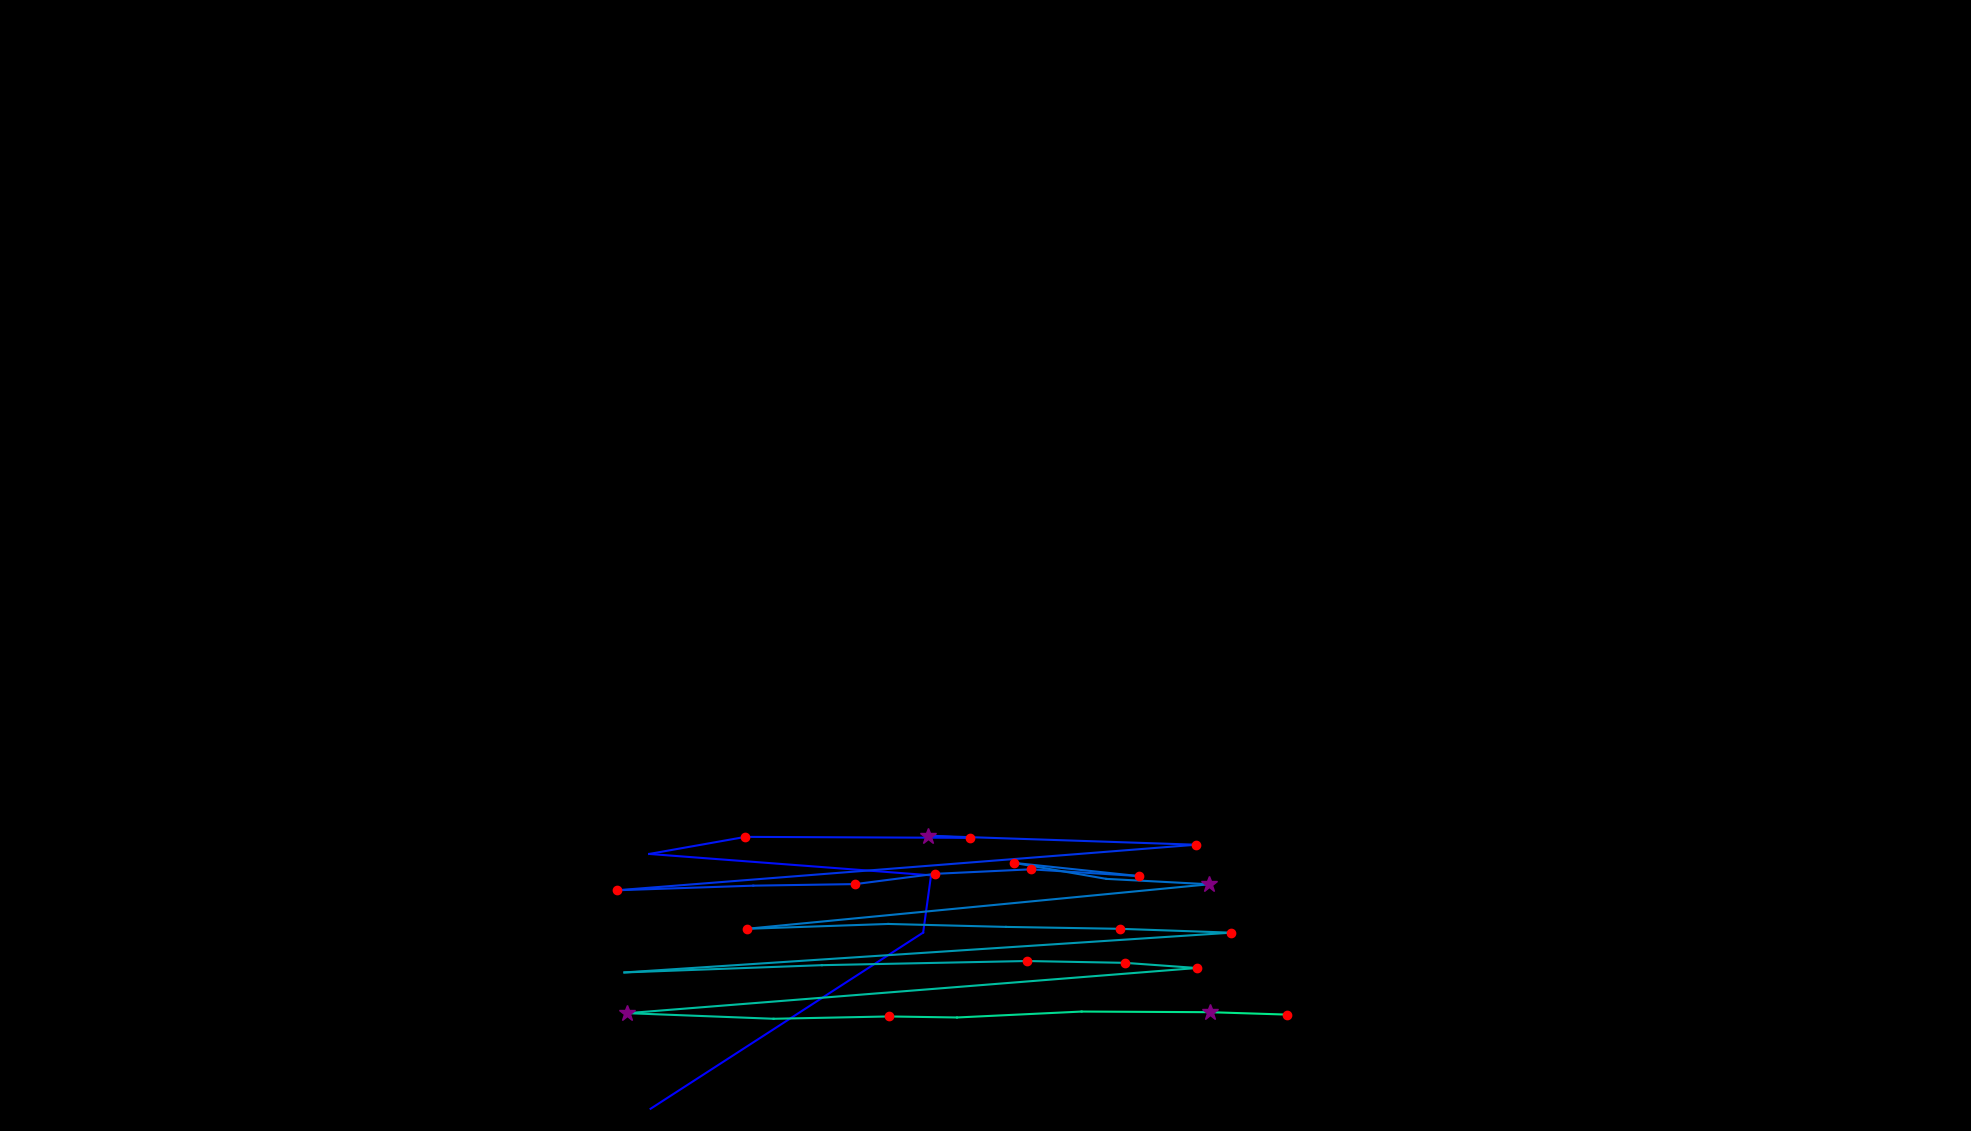

Source data for this figure (header and first rows):
, fixation_id, timestamp, avg_gaze_x, avg_gaze_y, duration
0, 279.0, 76694, 844.9, 28.9, 48.2
1, 280.0, 77068, 1199, 257.7, 96.39
2, 281.0, 77212, 1209, 332, 96.39
3, 282.0, 77562, 843.1, 359.8, 96.39
4, 283.0, 77730, 968.1, 382, 120.5
5, 284.0, 77947, 1260, 380.7, 216.9
6, 285.0, 78188, 1206, 383.4, 265.1
7, 286.0, 78839, 1554, 371.8, 168.7
8, 287.0, 79201, 801.3, 312.6, 192.8
9, 288.0, 79550, 978.3, 318.6, 96.39
10, 289.0, 79670, 1111, 320.7, 144.6
11, 290.0, 79887, 1215, 334, 144.6
12, 291.0, 80056, 1339, 339.8, 192.8
13, 292.0, 80321, 1479, 331.1, 144.6
14, 293.0, 80574, 1317, 348.2, 168.7
15, 294.0, 80767, 1437, 327.4, 108.4
16, 295.0, 80948, 1570, 320.4, 277.1
17, 296.0, 81297, 969.7, 262.6, 216.9
18, 297.0, 81562, 1154, 268.9, 108.4
19, 298.0, 81731, 1306, 265.1, 108.4
20, 299.0, 81875, 1454, 262.6, 180.7
21, 300.0, 82116, 1599, 257.6, 120.5
22, 301.0, 82538, 810.9, 205.9, 108.4
23, 302.0, 82803, 1067, 215.4, 96.39
24, 303.0, 82984, 1334, 220.8, 180.7
25, 304.0, 83201, 1461, 218.4, 144.6
26, 305.0, 83370, 1554, 211.7, 120.5
27, 306.0, 83671, 814.9, 153, 397.6
28, 307.0, 84093, 1005, 145.7, 96.39
29, 308.0, 84249, 1155, 148.8, 168.7
30, 309.0, 84442, 1243, 147.4, 96.39
31, 310.0, 84695, 1405, 155.1, 108.4
32, 311.0, 84840, 1571, 154.3, 337.4
33, 312.0, 85201, 1671, 151.2, 192.8
34, 392.0, 108444, 1610, 385.2, 84.35
